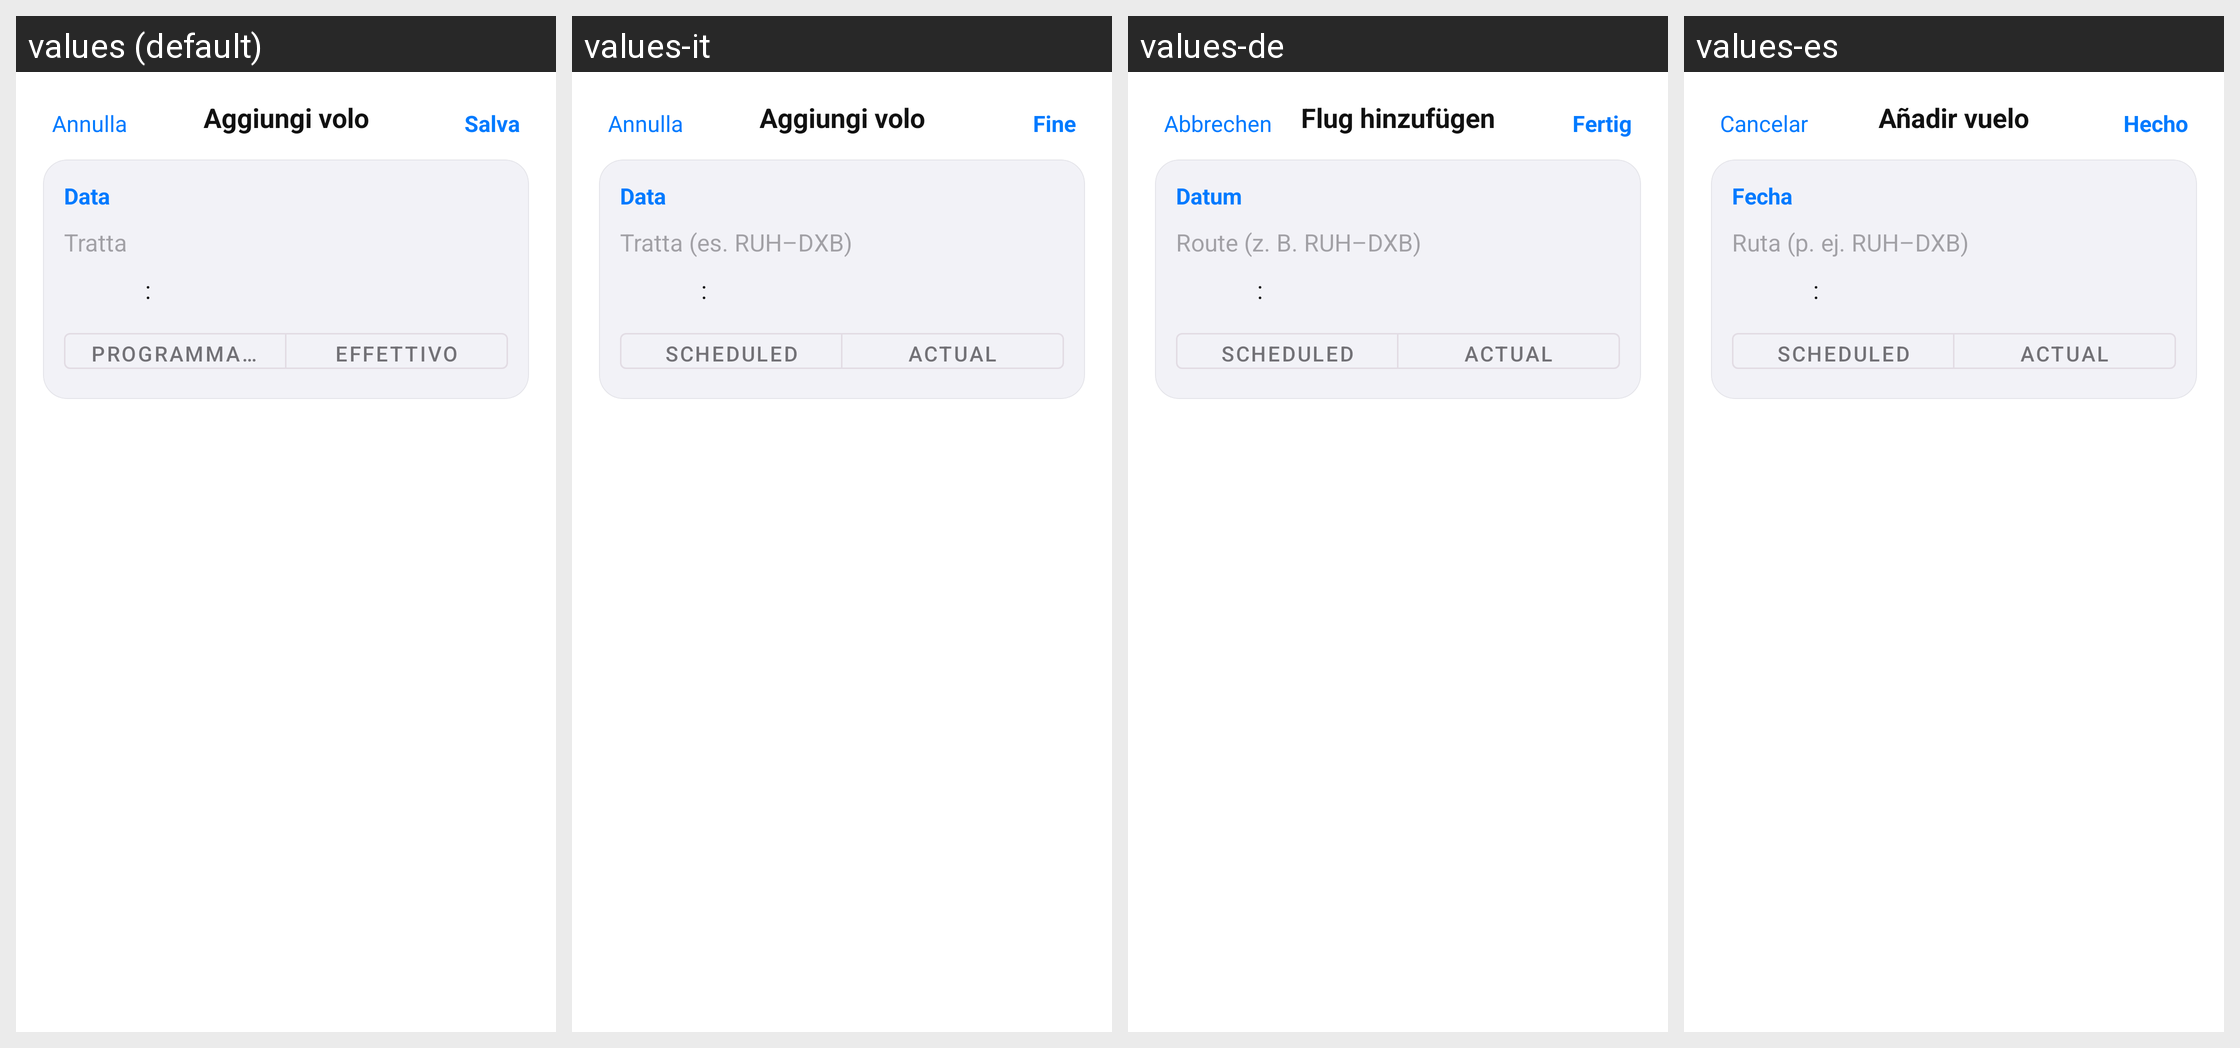

This grid shows one Android layout under several languages. Give, for every string resource on the screen, its name, the default text and each shown locale's text.
Android screen res/layout/activity_flight_editor.xml rendered under 4 locales, left to right: values (default), values-it, values-de, values-es. Device: Nexus 5 (rendered at 1080×1920; each locale shown at half size, 540×960, under a caption strip naming it); theme Theme.FlightTimeApp.
Other locales in the repository, not shown: values-ar, values-cs, values-en, values-fr, values-ja, values-zh.
Strings drawn on this screen, with the default value and each locale's value (text and hints the layout hard-codes, and strings that could not be matched under every locale, appear in the picture but are not listed):

salary_add_flight_title
  values: Aggiungi volo
  values-it: Aggiungi volo
  values-de: Flug hinzufügen
  values-es: Añadir vuelo

cancel_button
  values: Annulla
  values-it: Annulla
  values-de: Abbrechen
  values-es: Cancelar

done_button
  values: Salva
  values-it: Fine
  values-de: Fertig
  values-es: Hecho

salary_date
  values: Data
  values-it: Data
  values-de: Datum
  values-es: Fecha

salary_route_placeholder
  values: Tratta
  values-it: Tratta (es. RUH–DXB)
  values-de: Route (z. B. RUH–DXB)
  values-es: Ruta (p. ej. RUH–DXB)

colon
  values: :
  values-it: :
  values-de: :
  values-es: :

salary_block_base_scheduled
  values: Programmato
  values-it: Scheduled
  values-de: Scheduled
  values-es: Scheduled

salary_block_base_actual
  values: Effettivo
  values-it: Actual
  values-de: Actual
  values-es: Actual
